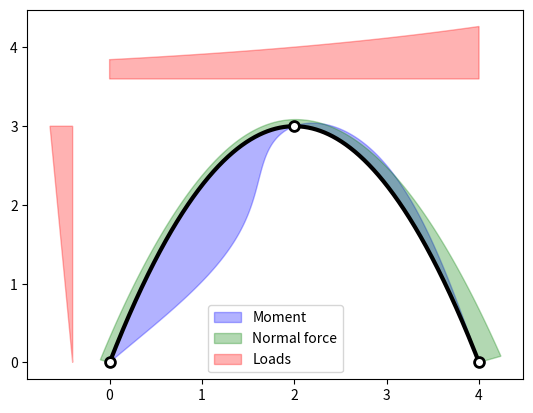
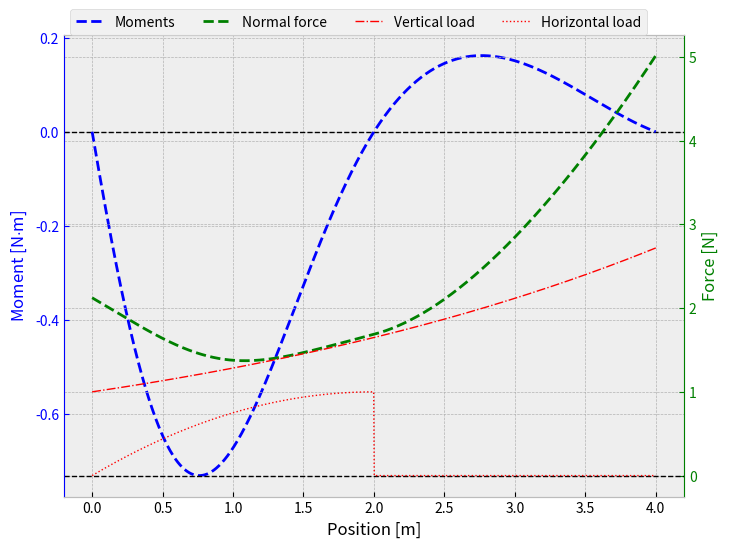

These figures' Python source, in order:
import numpy as np
from typing import Dict, List, Callable
from matplotlib import pyplot as plt


numpy_array = np.ndarray

colors = dict(
    arch='k',
    load='r',
    force='g',
    moment='b'
)
alpha = 0.3


def integrate(
        x: numpy_array,
        y: numpy_array,
        c: float = 0,
        expand: bool = True,
        cumul: bool = True) -> numpy_array:

    arr = np.cumsum((x[1:]-x[:-1])*(y[1:]+y[:-1]))/2 + c
    if expand:
        arr = np.concatenate(((c,), arr))
    if not cumul:
        return arr[-1]
    return arr


def arch_shape(x: numpy_array, L: float, H: float, k: float) -> numpy_array:
    y = x*(k*L-x)*4/(L*(2*k*L-L))*H
    yr = y[x <= L/2]
    return np.concatenate((yr, yr[::-1]))


def arch_deriv(x: numpy_array, L: float, H: float, k: float) -> numpy_array:
    return (k*L-2*x)*4/(L*(2*k*L-L))*H


class ThreeHingedArch:

    #          v +----+----+----+----+----+
    #            |    |    |    |    |    |
    #            ▼    ▼    ▼    ▼    ▼    ▼
    #                     By ▲
    #  hl                    |                        hr
    # +->               Bx <- O -> Bx                <-+
    # |                  #     |   #                  |
    # +->             #        ▼      #             <-+
    # |             #          By       #             |
    # +->          #                     #          <-+
    # |           #                       #           |
    # +->   Ax -> O                       O <- Cx   <-+
    #             ▲                       ▲
    #             |                       |
    #             Ay                      Cy

    def __init__(
            self,
            L: float = 2,
            H: float = 1,
            k: float = 1,
            num: int = 1000,
            vertical_load: Callable = lambda x: np.exp(x),
            right_load: Callable = lambda x: (x-x.min())/(x.max()-x.min()),
            left_load: Callable = lambda x: np.ones_like(x),
    ) -> None:

        self.L = L
        self.H = H
        self.k0 = k

        self.x = np.linspace(0, L, num=num)
        self.y = arch_shape(self.x, L, H, k)
        self.derivative = arch_deriv(self.x, L, H, k)
        self.nv = np.array(
            (-self.derivative, np.ones_like(self.derivative))
        )/np.sqrt(1+self.derivative**2)
        self.geometry = (self.x, self.y, self.L, self.H)

        self.v = vertical_load(self.x)
        self.hl = left_load(self.y[self.x <= L/2])
        self.hr = right_load(self.y[self.x > L/2])
        self.hr = self.hr[::-1]
        self.h = np.concatenate((self.hl, self.hr))

        self.calc_constants()
        self.calc_reactions()
        self.calc_stresses()

    def calc_constants(self):

        x, y, L, H = self.geometry
        v = self.v

        # Left arch
        left = x <= L/2
        self.xl = x[left]
        self.yl = y[left]
        self.vl = v[left]
        Vls = integrate(self.xl, self.vl)
        Vls_cls = integrate(self.xl, self.vl*self.xl)
        Vl = Vls[-1]
        Vl_cl = Vls_cls[-1]
        Hls = integrate(self.yl, self.hl)
        Hls_cls = integrate(self.yl, self.hl*self.yl)
        Hl = Hls[-1]
        Hl_cl = Hls_cls[-1]

        # Rigth arch
        right = x > L/2
        self.xr = x[right]
        self.yr = y[right]
        self.vr = v[right]
        Vrs = integrate(self.xr - L/2, self.vr)
        Vrs_crs = integrate(self.xr - L/2, self.vr*(self.xr-L/2))
        Vr = Vrs[-1]
        Vr_cr = Vrs_crs[-1]
        Hrs = integrate(self.H - self.yr, self.hr)
        Hrs_crs = integrate(self.H - self.yr, self.hr*(self.H - self.yr))
        Hr = Hrs[-1]
        Hr_cr = Hrs_crs[-1]

        V = integrate(x, v, cumul=False)
        H = Hl - Hr

        self.constants = (
            (Vr, Vrs, Vr_cr, Vrs_crs),
            (Vl, Vls, Vl_cl, Vls_cls),
            (Hr, Hrs, Hr_cr, Hrs_crs),
            (Hl, Hls, Hl_cl, Hls_cls),
            (V, H)
        )
        return self.calc_constants

    def calc_reactions(self):

        (
            (Vr, Vrs, Vr_cr, Vrs_crs),
            (Vl, Vls, Vl_cl, Vls_cls),
            (Hr, Hrs, Hr_cr, Hrs_crs),
            (Hl, Hls, Hl_cl, Hls_cls),
            (V, H)
        ) = self.constants

        A = np.array([
            # Ax  Ay       Bx         By         Cx         Cy
            [1,    0,      -1,         0,        0,         0],
            [0,    0,       1,         0, -      1,         0],
            [0,    1,       0,         1,        0,         0],
            [0,    0,       0,        -1,        0,         1],
            [0,    0,  self.H,  self.L/2,        0,         0],
            [0,    0,       0,         0,  -self.H,  self.L/2],
        ])
        b = np.array([
            -Hl,
            +Hr,
            Vl,
            Vr,
            Vl_cl+Hl_cl,
            Vr_cr+Hr_cr
        ])
        self.reactions = np.linalg.solve(A, b)

        print(f"A       = {A}")
        print(f"b       = {b}")
        print(f"R       = {self.reactions}")
        print(f"Forces  = {[V, Vl, Vr, H, Hl, Hr]}")
        print(f"Moments = {[Vl_cl, Vr_cr, Hl_cl, Hr_cr]}")

        return self.reactions

    def calc_stresses(self):

        (
            (Vr, Vrs, Vr_cr, Vrs_crs),
            (Vl, Vls, Vl_cl, Vls_cls),
            (Hr, Hrs, Hr_cr, Hrs_crs),
            (Hl, Hls, Hl_cl, Hls_cls),
            (V, H)
        ) = self.constants
        Ax, Ay, Bx, By, Cx, Cy = self.reactions

        Ml = (Ax+Hls)*self.yl - (Ay-Vls)*self.xl - Hls_cls - Vls_cls
        # Mr = (
        #     Vrs_crs + Hls_cls
        #     - By*(self.xr-self.L/2) - Bx*(self.H-self.yr)
        # )
        Mr = (
            - Vrs_crs - Hrs_crs
            - (Bx-Hrs)*(self.H-self.yr) + (By+Vrs)*(self.xr-self.L/2)
        )

        self.M = np.concatenate((Ml, Mr))

        Nl = np.linalg.norm(np.array((
            Ax + Hls, Ay - Vls
        )), axis=0)
        Nr = np.linalg.norm(np.array((
            Bx - Hrs, By + Vrs
        )), axis=0)
        self.N = np.concatenate((Nl, Nr))

    def diagram(self,
                loads_scale=1.5,
                moments_scale=1.5,
                force_scale=4):

        loads_scale *= max(
            np.abs(load).max() for load in (self.v, self.hr, self.hl)
        )
        moments_scale *= np.abs(self.M).max()
        force_scale *= np.abs(self.N).max()

        loads_scale = 1 if loads_scale == 0 else loads_scale
        moments_scale = 1 if moments_scale == 0 else moments_scale
        force_scale = 1 if force_scale == 0 else force_scale

        plt.plot(self.x, self.y, '-k', lw=3)
        plt.scatter((0, self.L/2, self.L), (0, self.H, 0), s=50,
                    facecolor='w', linewidths=2, edgecolors='k', zorder=3)

        Mx, My = self.M*self.nv/moments_scale
        moment, = plt.fill(
            np.concatenate((self.x+Mx, self.x[::-1])),
            np.concatenate((self.y+My, self.y[::-1])),
            edgecolor='none',
            color=colors['moment'],
            label="Moment",
            alpha=alpha
        )

        Nx, Ny = self.N*self.nv/force_scale
        normal, = plt.fill(
            np.concatenate((self.x+Nx, self.x[::-1])),
            np.concatenate((self.y+Ny, self.y[::-1])),
            edgecolor='none',
            color=colors['force'],
            label="Normal force",
            alpha=alpha
        )

        load = None
        if not (self.v == 0).all():
            load, = plt.fill(
                np.concatenate((self.x, self.x[::-1])),
                np.concatenate((
                    1.2*self.H + self.v/loads_scale,
                    1.2*self.H + np.zeros_like(self.v)
                )),
                edgecolor='none',
                color=colors['load'],
                label="Loads",
                alpha=alpha
            )
        if not (self.hl == 0).all():
            load, = plt.fill(
                np.concatenate((
                    -0.1*self.L - self.hl/loads_scale,
                    -0.1*self.L + np.zeros_like(self.hl)
                )),
                np.concatenate((
                    self.yl, self.yl[::-1]
                )),
                edgecolor='none',
                color=colors['load'],
                label="Loads",
                alpha=alpha
            )
        if not (self.hr == 0).all():
            load, = plt.fill(
                np.concatenate((
                    1.1*self.L + self.hr/loads_scale,
                    1.1*self.L + np.zeros_like(self.hl)
                )),
                np.concatenate((
                    self.yl, self.yl[::-1]
                )),
                edgecolor='none',
                color=colors['load'],
                label="Loads",
                alpha=alpha
            )
        lines = [moment, normal] + [load]
        labs = [line.get_label() for line in lines]
        plt.legend(lines, labs, loc='lower center')
        plt.show()

    def plot(self):

        fig, ax1 = plt.subplots(1, sharex=True, figsize=(8, 6))
        ax2 = ax1.twinx()
        ax1.axline((0, 0), slope=0, color='k', linestyle='--', lw=1)
        ax2.axline((0, 0), slope=0, color='k', linestyle='--', lw=1)
        lns1, = ax1.plot(self.x, self.M, '--', label="Moments",
                         color=colors['moment'], lw=2)
        lns2, = ax2.plot(self.x, self.N, '--', label="Normal force",
                         color=colors['force'], lw=2)
        lns3, = ax2.plot(self.x, self.v, '-.',
                         color=colors['load'], label='Vertical load', lw=1)
        lns4, = ax2.plot(self.x, self.h, ':',
                         color=colors['load'], label='Horizontal load', lw=1)

        lns = (lns1, lns2, lns3, lns4)
        labs = [ln.get_label() for ln in lns]
        ax2.legend(lns, labs, loc=(0.01, 1.0), ncols=4)
        ax1.set_xlabel("Position [m]")
        ax1.set_ylabel("Moment [N$\\cdot$m]", color=colors["moment"])
        ax2.set_ylabel("Force [N]", color=colors["force"])
        ax2.spines['left'].set_color(colors["moment"])
        ax2.spines["right"].set_color(colors["force"])
        ax1.tick_params(colors=colors["moment"], axis="y")
        ax2.tick_params(colors=colors["force"], axis="y")
        plt.show()


if __name__ == "__main__":

    def horizontal_load_right(x: numpy_array):
        return np.zeros_like(x)

    def horizontal_load_left(x: numpy_array):
        return (x-x.min())/(x.max()-x.min())

    def vertical_load(x: numpy_array):
        return np.exp(horizontal_load_left(x))

    arch = ThreeHingedArch(
        L=4,  # length
        H=3,  # height
        vertical_load=vertical_load,
        right_load=horizontal_load_right,
        left_load=horizontal_load_left
    )
    arch.diagram()
    plt.style.use('bmh')
    arch.plot()
